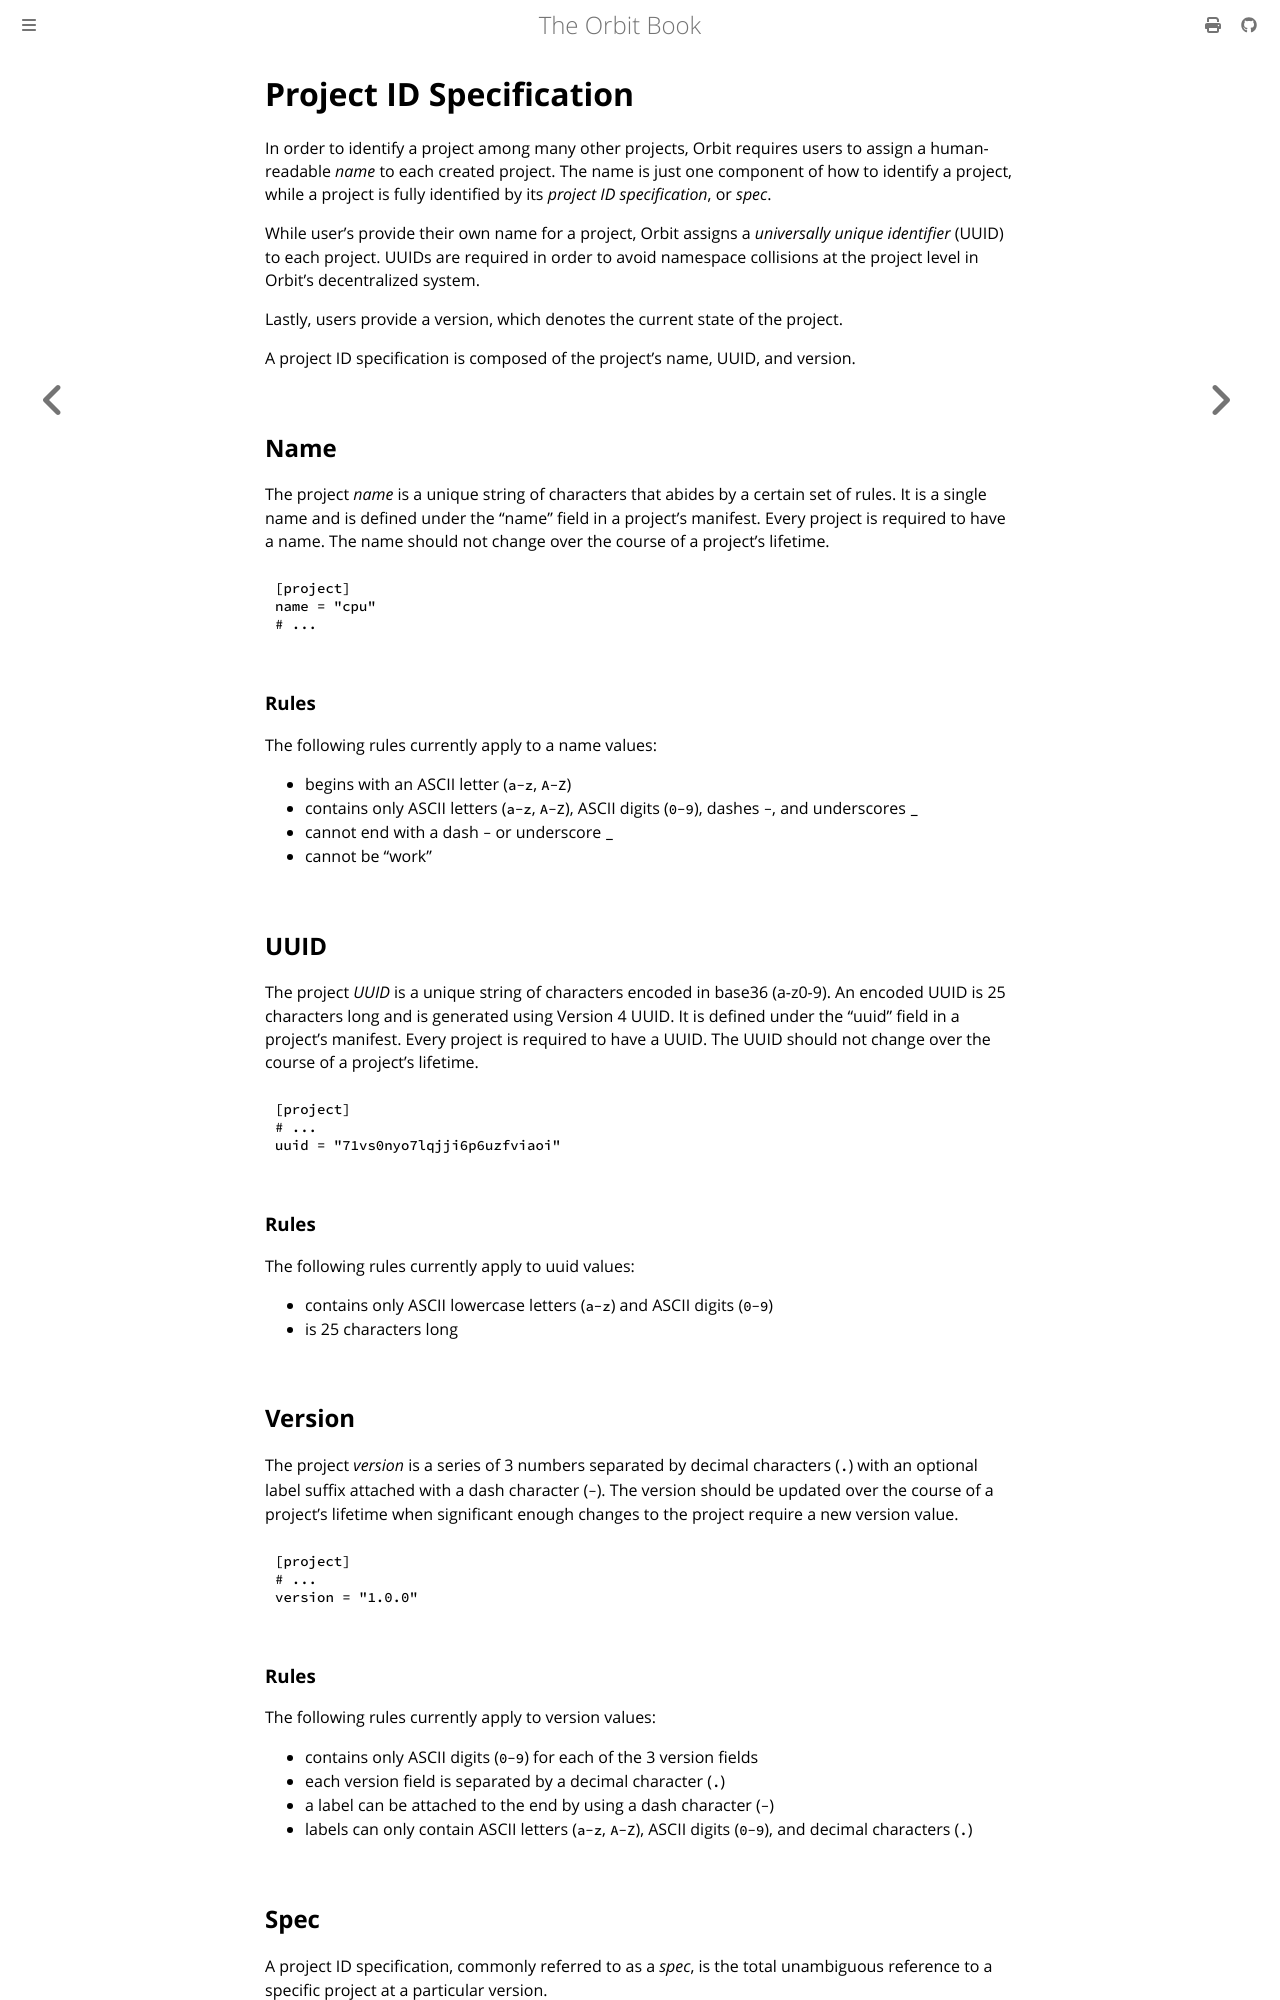

repository: chaseruskin/orbit · page: reference/project_id_specification.html · generator: mdbook

# Project ID Specification

In order to identify a project among many other projects, Orbit requires users to assign a human-readable _name_ to each created project. The name is just one component of how to identify a project, while a project is fully identified by its _project ID specification_, or _spec_.

While user's provide their own name for a project, Orbit assigns a _universally unique identifier_ (UUID) to each project. UUIDs are required in order to avoid namespace collisions at the project level in Orbit's decentralized system.

Lastly, users provide a version, which denotes the current state of the project.

A project ID specification is composed of the project's name, UUID, and version.

## Name 

The project _name_ is a unique string of characters that abides by a certain set of rules. It is a single name and is defined under the "name" field in a project's manifest. Every project is required to have a name. The name should not change over the course of a project's lifetime.

``` toml
[project]
name = "cpu"
# ...
```

### Rules

The following rules currently apply to a name values:
- begins with an ASCII letter (`a-z`, `A-Z`)
- contains only ASCII letters (`a-z`, `A-Z`), ASCII digits (`0-9`), dashes `-`, and underscores `_`
- cannot end with a dash `-` or underscore `_`
- cannot be "work"

## UUID 

The project _UUID_ is a unique string of characters encoded in base36 (a-z0-9). An encoded UUID is 25 characters long and is generated using Version 4 UUID. It is defined under the "uuid" field in a project's manifest. Every project is required to have a UUID. The UUID should not change over the course of a project's lifetime.

``` toml
[project]
# ...
uuid = "71vs0nyo7lqjji6p6uzfviaoi"
```

### Rules

The following rules currently apply to uuid values:
- contains only ASCII lowercase letters (`a-z`) and ASCII digits (`0-9`)
- is 25 characters long

## Version 

The project _version_ is a series of 3 numbers separated by decimal characters (`.`) with an optional label suffix attached with a dash character (`-`). The version should be updated over the course of a project's lifetime when significant enough changes to the project require a new version value.

``` toml
[project]
# ...
version = "1.0.0"
```

### Rules

The following rules currently apply to version values:
- contains only ASCII digits (`0-9`) for each of the 3 version fields
- each version field is separated by a decimal character (`.`)
- a label can be attached to the end by using a dash character (`-`)
- labels can only contain ASCII letters (`a-z`, `A-Z`), ASCII digits (`0-9`), and decimal characters (`.`)

## Spec

A project ID specification, commonly referred to as a _spec_, is the total unambiguous reference to a specific project  at a particular version.

```
spec ::= <name>[+uuid][:version]
```
